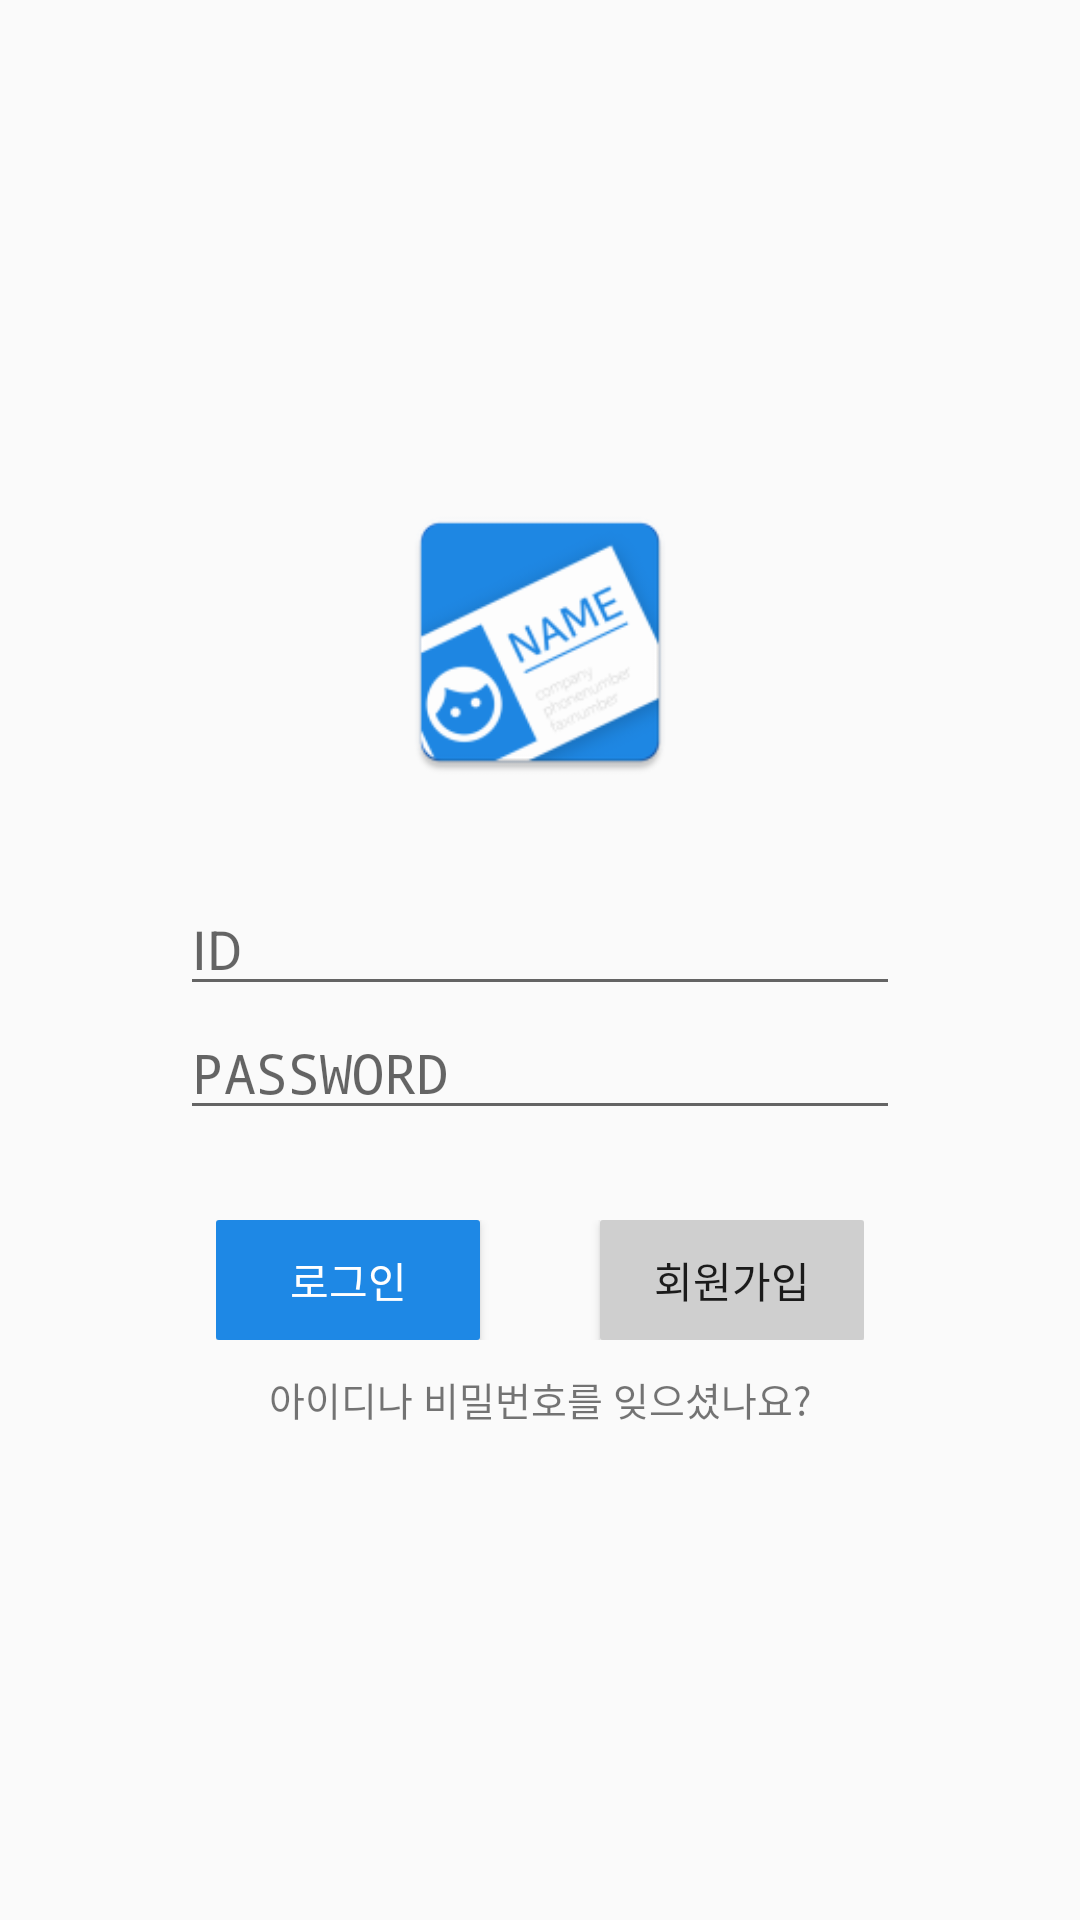

Here is an Android app screen rendered from its layout file. Give the layout XML and the strings, colors and styles it references.
<!-- AndroidManifest.xml: activity theme NoActionBarAppTheme -->
<!-- res/layout/activity_login.xml -->
<?xml version="1.0" encoding="utf-8"?>
<RelativeLayout xmlns:android="http://schemas.android.com/apk/res/android"
    xmlns:tools="http://schemas.android.com/tools"
    android:id="@+id/activity_login"
    android:layout_width="match_parent"
    android:layout_height="match_parent"
    android:paddingBottom="@dimen/activity_vertical_margin"
    android:paddingLeft="@dimen/activity_horizontal_margin"
    android:paddingRight="@dimen/activity_horizontal_margin"
    android:paddingTop="@dimen/activity_vertical_margin"
    tools:context="com.example.dudco.whatsyourname.LoginActivity">

    <LinearLayout
        android:layout_width="wrap_content"
        android:layout_height="wrap_content"
        android:orientation="vertical"
        android:layout_centerVertical="true"
        android:layout_centerHorizontal="true">
        <ImageView
            android:id="@+id/image_login"
            android:layout_width="100dp"
            android:layout_height="100dp"
            android:src="@mipmap/ic_launcher"
            android:layout_gravity="center_horizontal"
            android:layout_marginBottom="30dp"
            />
        <EditText
            android:id="@+id/edit_login_id"
            android:layout_width="240dp"
            android:layout_height="wrap_content"
            android:hint="ID"/>

        <EditText
            android:id="@+id/edit_login_pass"
            android:layout_width="240dp"
            android:layout_height="wrap_content"
            android:hint="PASSWORD"
            android:inputType="textPassword"/>
        <LinearLayout
            android:layout_width="wrap_content"
            android:layout_height="wrap_content"
            android:layout_gravity="center_horizontal"
            android:layout_marginTop="30dp"
            android:layout_marginBottom="10dp">

            <Button
                android:id="@+id/btn_login_submit"
                android:layout_width="wrap_content"
                android:layout_height="40dp"
                android:text="로그인"
                android:layout_marginEnd="20dp"
                android:layout_marginRight="20dp"
                android:background="@drawable/backgroun_loginbtn"
                android:textColor="@color/white" />

            <Button
                android:id="@+id/btn_login_reg"
                android:layout_width="wrap_content"
                android:layout_height="40dp"
                android:text="회원가입"
                android:layout_marginStart="20dp"
                android:layout_marginLeft="20dp"
                android:background="@drawable/background_regbtn"/>
        </LinearLayout>
        <TextView
            android:layout_width="wrap_content"
            android:layout_height="wrap_content"
            android:text="아이디나 비밀번호를 잊으셨나요?"
            android:textSize="13sp"
            android:layout_gravity="center_horizontal"/>
    </LinearLayout>
</RelativeLayout>
<!-- resources referenced by this layout -->
<resources>
  <color name="white">#FFF</color>
  <!-- drawable backgroun_loginbtn (drawable) -->
  <?xml version="1.0" encoding="utf-8"?>
  <shape
      xmlns:android="http://schemas.android.com/apk/res/android"
      android:shape="rectangle">
      <corners android:radius="1dp"/>
      <solid android:color="@color/colorPrimary"/>
  </shape>
  <!-- drawable background_regbtn (drawable) -->
  <?xml version="1.0" encoding="utf-8"?>
  <shape xmlns:android="http://schemas.android.com/apk/res/android"
      android:shape="rectangle">
      <corners android:radius="1dp"/>
      <solid android:color="@color/gray"/>
  </shape>
  <!-- mipmap ic_launcher: png bitmap (mipmap-hdpi, 3578 bytes) -->
  <style name="NoActionBarAppTheme" parent="Theme.AppCompat.Light.NoActionBar">
          <item name="colorPrimary">@color/colorPrimary</item>
          <item name="colorPrimaryDark">@color/colorPrimaryDark</item>
          <item name="colorAccent">@color/colorAccent</item>
      </style>
  <color name="colorPrimary">#1e88e5</color>
  <color name="gray">#cfcfcf</color>
  <color name="colorPrimaryDark">#1360a4</color>
  <color name="colorAccent">#1e88e5</color>
</resources>
